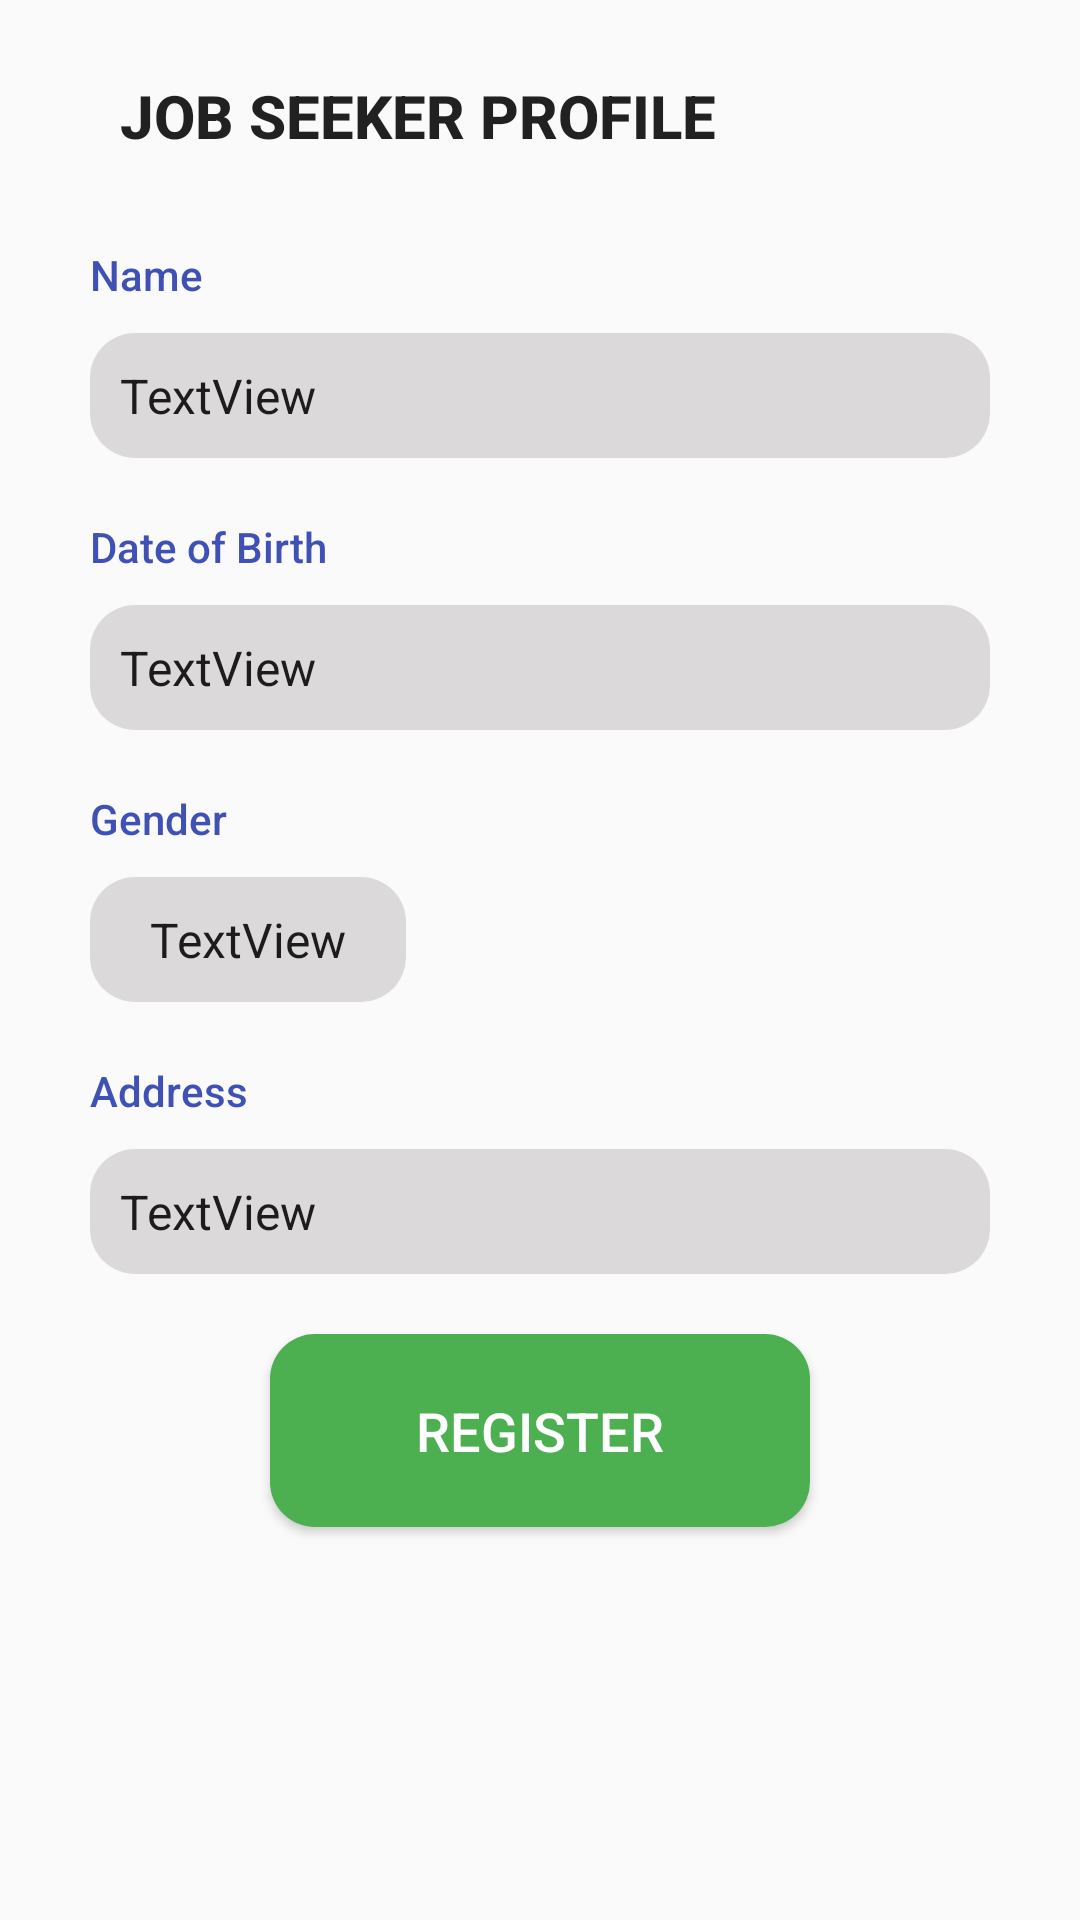

Reconstruct the res/layout file that produces this screen, plus the resources it refers to.
<!-- AndroidManifest.xml: application theme AppTheme -->
<!-- res/layout/p_dialog_scan.xml -->
<?xml version="1.0" encoding="utf-8"?>

<androidx.constraintlayout.widget.ConstraintLayout xmlns:android="http://schemas.android.com/apk/res/android"
    xmlns:app="http://schemas.android.com/apk/res-auto"
    xmlns:tools="http://schemas.android.com/tools"
    android:layout_width="match_parent"
    android:layout_height="match_parent">

    <TextView
        android:id="@+id/pgenderEdit"
        android:layout_width="wrap_content"
        android:layout_height="wrap_content"
        android:layout_marginStart="30dp"
        android:layout_marginTop="10dp"
        android:layout_marginEnd="30dp"
        android:background="@drawable/round"
        android:backgroundTint="#DBD9D9"
        android:paddingStart="20dp"
        android:paddingTop="10dp"
        android:paddingEnd="20dp"
        android:paddingBottom="10dp"
        android:text="TextView"
        android:textAppearance="@style/TextAppearance.AppCompat.Body1"
        android:textSize="16sp"
        app:layout_constraintEnd_toEndOf="parent"
        app:layout_constraintHorizontal_bias="0.0"
        app:layout_constraintStart_toStartOf="parent"
        app:layout_constraintTop_toBottomOf="@+id/textView44" />

    <TextView
        android:id="@+id/pnameEdit"
        android:layout_width="0dp"
        android:layout_height="wrap_content"
        android:layout_marginStart="30dp"
        android:layout_marginTop="10dp"
        android:layout_marginEnd="30dp"
        android:background="@drawable/round"
        android:backgroundTint="#DBD9D9"
        android:paddingStart="10dp"
        android:paddingTop="10dp"
        android:paddingBottom="10dp"
        android:text="TextView"
        android:textAppearance="@style/TextAppearance.AppCompat.Body1"
        android:textSize="16sp"
        app:layout_constraintEnd_toEndOf="parent"
        app:layout_constraintHorizontal_bias="0.0"
        app:layout_constraintStart_toStartOf="parent"
        app:layout_constraintTop_toBottomOf="@+id/textView41" />

    <TextView
        android:id="@+id/paddressEdit"
        android:layout_width="0dp"
        android:layout_height="wrap_content"
        android:layout_marginStart="30dp"
        android:layout_marginTop="10dp"
        android:layout_marginEnd="30dp"
        android:background="@drawable/round"
        android:backgroundTint="#DBD9D9"
        android:paddingStart="10dp"
        android:paddingTop="10dp"
        android:paddingBottom="10dp"
        android:text="TextView"
        android:textAppearance="@style/TextAppearance.AppCompat.Body1"
        android:textSize="16sp"
        app:layout_constraintEnd_toEndOf="parent"
        app:layout_constraintHorizontal_bias="0.0"
        app:layout_constraintStart_toStartOf="parent"
        app:layout_constraintTop_toBottomOf="@+id/textView42" />

    <TextView
        android:id="@+id/pbirthdateEdit"
        android:layout_width="0dp"
        android:layout_height="wrap_content"
        android:layout_marginStart="30dp"
        android:layout_marginTop="10dp"
        android:layout_marginEnd="30dp"
        android:background="@drawable/round"
        android:backgroundTint="#DBD9D9"
        android:paddingStart="10dp"
        android:paddingTop="10dp"
        android:paddingBottom="10dp"
        android:text="TextView"
        android:textAppearance="@style/TextAppearance.AppCompat.Body1"
        android:textSize="16sp"
        app:layout_constraintEnd_toEndOf="parent"
        app:layout_constraintHorizontal_bias="0.0"
        app:layout_constraintStart_toStartOf="parent"
        app:layout_constraintTop_toBottomOf="@+id/textView43" />

    <TextView
        android:id="@+id/textView42"
        android:layout_width="wrap_content"
        android:layout_height="wrap_content"
        android:layout_marginStart="30dp"
        android:layout_marginTop="20dp"
        android:fontFamily="sans-serif-medium"
        android:text="Address"
        android:textColor="#3F51B5"
        app:layout_constraintStart_toStartOf="parent"
        app:layout_constraintTop_toBottomOf="@+id/pgenderEdit" />

    <TextView
        android:id="@+id/textView43"
        android:layout_width="wrap_content"
        android:layout_height="wrap_content"
        android:layout_marginStart="30dp"
        android:layout_marginTop="20dp"
        android:fontFamily="sans-serif-medium"
        android:text="Date of Birth"
        android:textColor="#3F51B5"
        app:layout_constraintStart_toStartOf="parent"
        app:layout_constraintTop_toBottomOf="@+id/pnameEdit" />

    <TextView
        android:id="@+id/textView44"
        android:layout_width="wrap_content"
        android:layout_height="wrap_content"
        android:layout_marginStart="30dp"
        android:layout_marginTop="20dp"
        android:fontFamily="sans-serif-medium"
        android:text="Gender"
        android:textColor="#3F51B5"
        app:layout_constraintStart_toStartOf="parent"
        app:layout_constraintTop_toBottomOf="@+id/pbirthdateEdit" />

    <TextView
        android:id="@+id/textView41"
        android:layout_width="wrap_content"
        android:layout_height="wrap_content"
        android:layout_marginStart="30dp"
        android:layout_marginTop="30dp"
        android:fontFamily="sans-serif-medium"
        android:text="Name"
        android:textColor="#3F51B5"
        app:layout_constraintStart_toStartOf="parent"
        app:layout_constraintTop_toBottomOf="@+id/userprofileText5" />

    <TextView
        android:id="@+id/userprofileText5"
        android:layout_width="wrap_content"
        android:layout_height="wrap_content"
        android:layout_marginStart="40dp"
        android:layout_marginTop="25dp"
        android:fontFamily="sans-serif-medium"
        android:lineSpacingExtra="0sp"
        android:text="JOB SEEKER PROFILE"
        android:textAppearance="@style/TextAppearance.AppCompat.Body1"
        android:textSize="20sp"
        android:textStyle="bold"
        app:layout_constraintStart_toStartOf="parent"
        app:layout_constraintTop_toTopOf="parent" />

    <Button
        android:id="@+id/regBtn"
        android:layout_width="0dp"
        android:layout_height="wrap_content"
        android:layout_marginStart="90dp"
        android:layout_marginTop="20dp"
        android:layout_marginEnd="90dp"
        android:background="@drawable/round"
        android:backgroundTint="#4CAF50"
        android:paddingTop="20dp"
        android:paddingBottom="20dp"
        android:text="REGISTER"
        android:textColor="#FFF"
        android:textSize="18dp"
        app:layout_constraintEnd_toEndOf="parent"
        app:layout_constraintHorizontal_bias="0.5"
        app:layout_constraintStart_toStartOf="parent"
        app:layout_constraintTop_toBottomOf="@+id/paddressEdit" />

    <ProgressBar
        android:id="@+id/progressBar4"
        style="?android:attr/progressBarStyle"
        android:layout_width="120dp"
        android:layout_height="120dp"
        app:layout_constraintBottom_toBottomOf="parent"
        app:layout_constraintEnd_toEndOf="parent"
        app:layout_constraintHorizontal_bias="0.5"
        app:layout_constraintStart_toStartOf="parent"
        app:layout_constraintTop_toTopOf="parent" />

</androidx.constraintlayout.widget.ConstraintLayout>
<!-- resources referenced by this layout -->
<resources>
  <!-- drawable round (drawable) -->
  <?xml version="1.0" encoding="utf-8"?>
  
  <shape xmlns:android="http://schemas.android.com/apk/res/android"
      android:shape="rectangle">
      <solid android:color="#FFFFFF" />
      <corners android:radius="15dp" />
  </shape>
  <style name="AppTheme" parent="Theme.AppCompat.Light.DarkActionBar">
          
          <item name="colorPrimary">@color/colorPrimary</item>
          <item name="colorPrimaryDark">@color/colorPrimaryLight</item>
          <item name="colorAccent">@color/colorAccent</item>
      </style>
  <color name="colorPrimary">#202E67</color>
  <color name="colorPrimaryLight">#43BEF7</color>
  <color name="colorAccent">#B1B1B1</color>
</resources>
